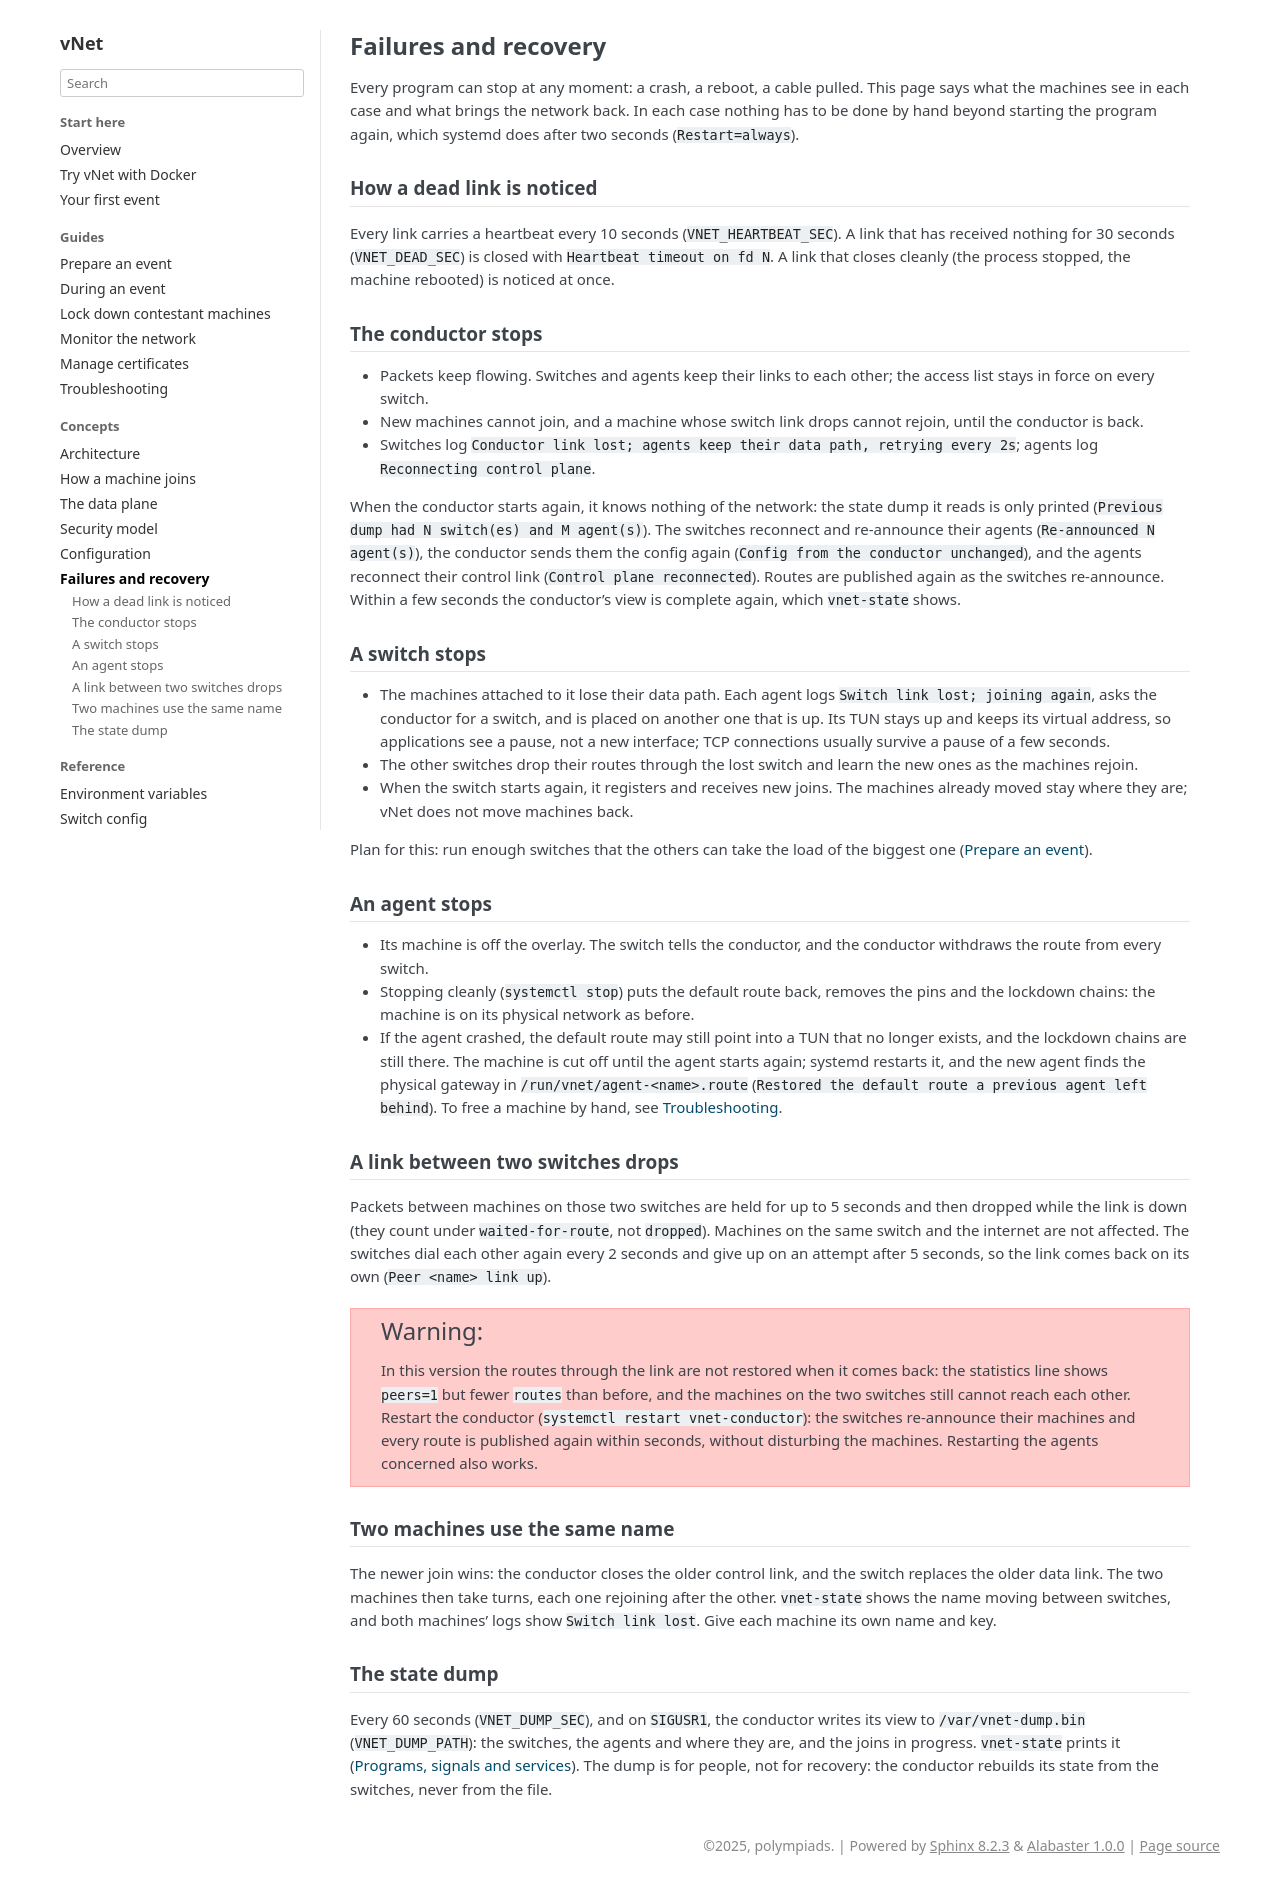

repository: polympiads/vNet · page: concepts/recovery.html · generator: sphinx

Failures and recovery
=====================

Every program can stop at any moment: a crash, a reboot, a cable pulled.
This page says what the machines see in each case and what brings the
network back. In each case nothing has to be done by hand beyond starting
the program again, which systemd does after two seconds
(``Restart=always``).

How a dead link is noticed
--------------------------

Every link carries a heartbeat every 10 seconds (``VNET_HEARTBEAT_SEC``).
A link that has received nothing for 30 seconds
(``VNET_DEAD_SEC``) is closed with ``Heartbeat timeout on fd N``. A link
that closes cleanly (the process stopped, the machine rebooted) is noticed
at once.

The conductor stops
-------------------

* Packets keep flowing. Switches and agents keep their links to each
  other; the access list stays in force on every switch.
* New machines cannot join, and a machine whose switch link drops cannot
  rejoin, until the conductor is back.
* Switches log ``Conductor link lost; agents keep their data path,
  retrying every 2s``; agents log ``Reconnecting control plane``.

When the conductor starts again, it knows nothing of the network: the state
dump it reads is only printed (``Previous dump had N switch(es) and M
agent(s)``). The switches reconnect and re-announce their agents
(``Re-announced N agent(s)``), the conductor sends them the config again
(``Config from the conductor unchanged``), and the agents reconnect their
control link (``Control plane reconnected``). Routes are published again as
the switches re-announce. Within a few seconds the conductor's view is
complete again, which ``vnet-state`` shows.

A switch stops
--------------

* The machines attached to it lose their data path. Each agent logs
  ``Switch link lost; joining again``, asks the conductor for a switch, and
  is placed on another one that is up. Its TUN stays up and keeps its
  virtual address, so applications see a pause, not a new interface;
  TCP connections usually survive a pause of a few seconds.
* The other switches drop their routes through the lost switch and learn
  the new ones as the machines rejoin.
* When the switch starts again, it registers and receives new joins. The
  machines already moved stay where they are; vNet does not move machines
  back.

Plan for this: run enough switches that the others can take the load of
the biggest one (:doc:`../guides/prepare-event`).

An agent stops
--------------

* Its machine is off the overlay. The switch tells the conductor, and the
  conductor withdraws the route from every switch.
* Stopping cleanly (``systemctl stop``) puts the default route back,
  removes the pins and the lockdown chains: the machine is on its physical
  network as before.
* If the agent crashed, the default route may still point into a TUN that
  no longer exists, and the lockdown chains are still there. The machine
  is cut off until the agent starts again; systemd restarts it, and the
  new agent finds the physical gateway in
  ``/run/vnet/agent-<name>.route`` (``Restored the default route a
  previous agent left behind``). To free a machine by hand, see
  :doc:`../troubleshooting`.

A link between two switches drops
---------------------------------

Packets between machines on those two switches are held for up to 5
seconds and then dropped while the link is down (they count under
``waited-for-route``, not ``dropped``). Machines on the same switch and the
internet are not affected. The switches dial each other again every 2
seconds and give up on an attempt after 5 seconds, so the link comes back
on its own (``Peer <name> link up``).

.. warning::

   In this version the routes through the link are not restored when it
   comes back: the statistics line shows ``peers=1`` but fewer ``routes``
   than before, and the machines on the two switches still cannot reach
   each other. Restart the conductor (``systemctl restart
   vnet-conductor``): the switches re-announce their machines and every
   route is published again within seconds, without disturbing the
   machines. Restarting the agents concerned also works.

Two machines use the same name
------------------------------

The newer join wins: the conductor closes the older control link, and the
switch replaces the older data link. The two machines then take turns,
each one rejoining after the other. ``vnet-state`` shows the name moving
between switches, and both machines' logs show ``Switch link lost``. Give
each machine its own name and key.

The state dump
--------------

Every 60 seconds (``VNET_DUMP_SEC``), and on ``SIGUSR1``, the conductor
writes its view to ``/var/vnet-dump.bin`` (``VNET_DUMP_PATH``): the
switches, the agents and where they are, and the joins in progress.
``vnet-state`` prints it (:doc:`../reference/commands`). The dump is for
people, not for recovery: the conductor rebuilds its state from the
switches, never from the file.
